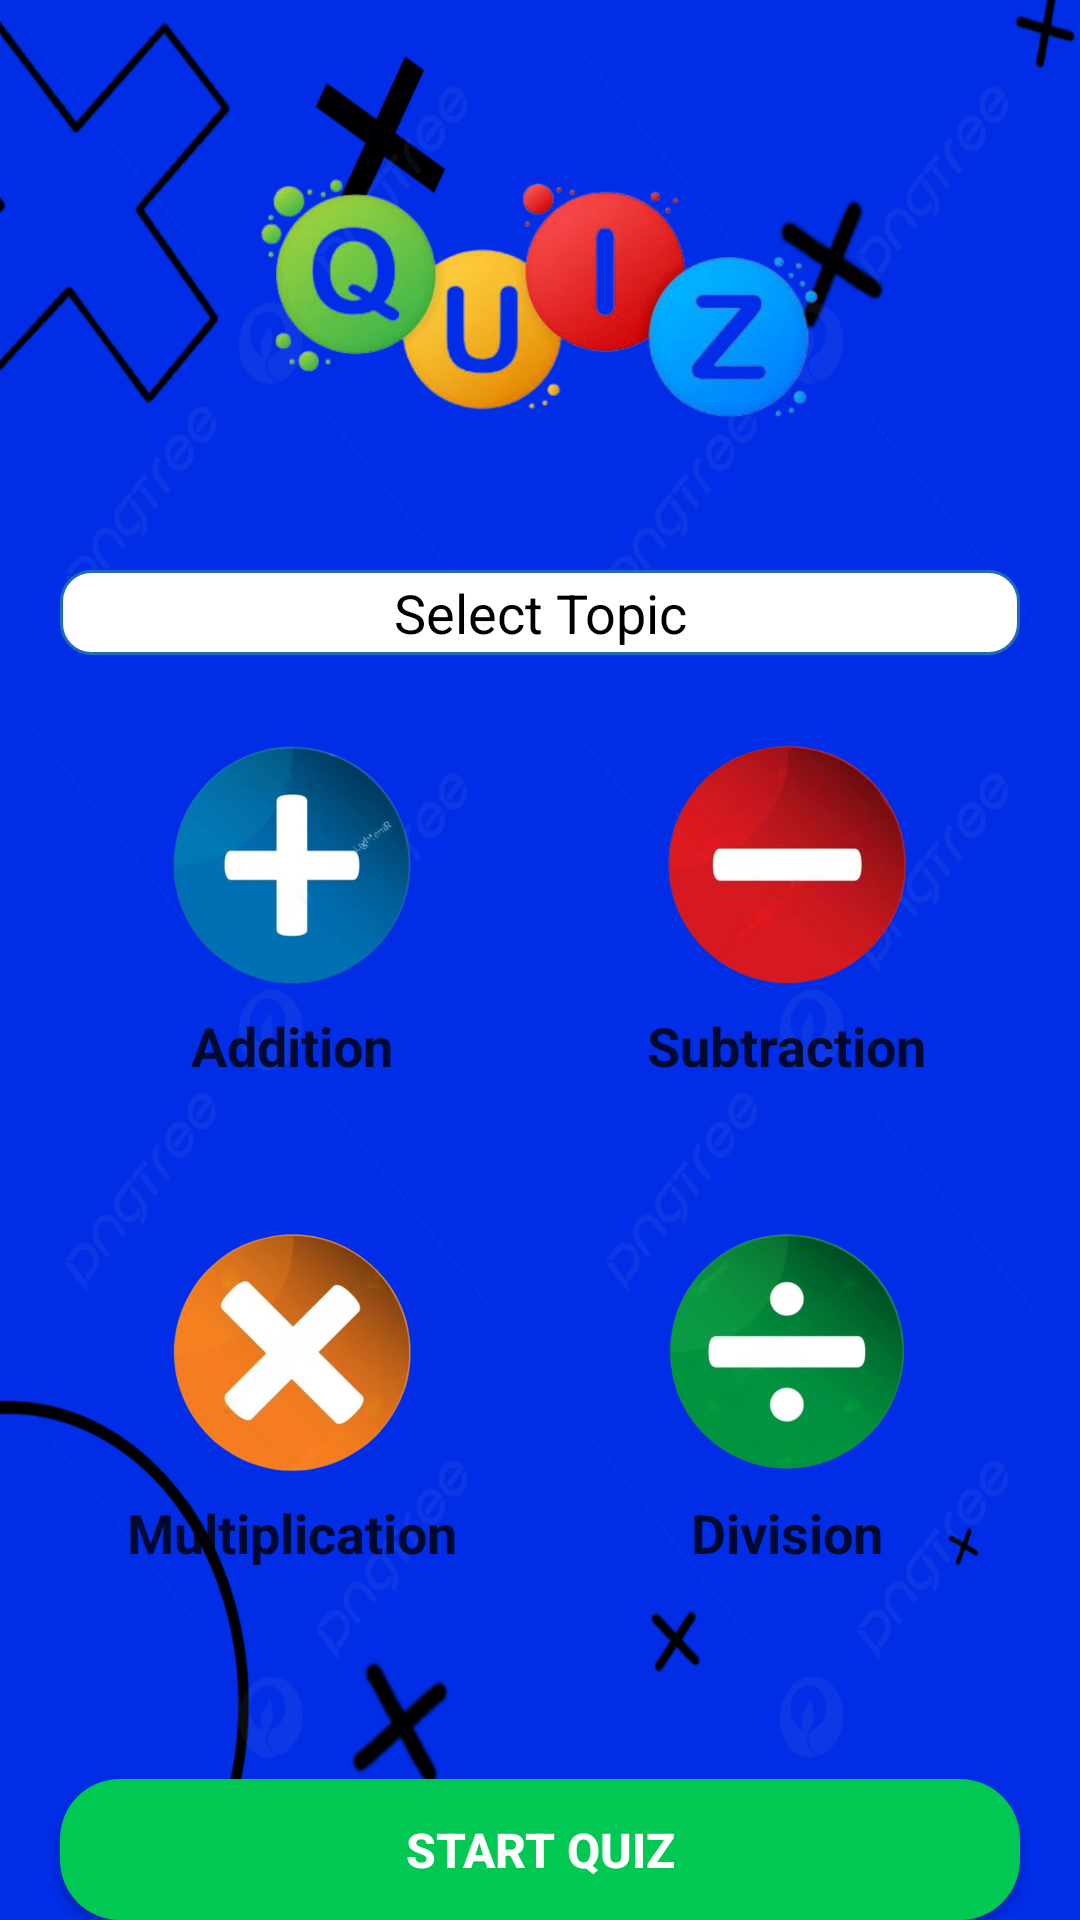

Produce the Android XML layout that renders to this screen, including the resource entries it uses.
<!-- AndroidManifest.xml: application theme Theme.KidsMathApp -->
<!-- res/layout/activity_main.xml -->
<?xml version="1.0" encoding="utf-8"?>
<RelativeLayout xmlns:android="http://schemas.android.com/apk/res/android"
    xmlns:app="http://schemas.android.com/apk/res-auto"
    xmlns:tools="http://schemas.android.com/tools"
    android:layout_width="match_parent"
    android:layout_height="match_parent"
    android:orientation="vertical"
    android:background="@drawable/background_image1"
    tools:context=".MainActivity">

    <ImageView
        android:id="@+id/quizIcon"
        android:layout_width="wrap_content"
        android:layout_height="wrap_content"
        android:layout_marginTop="50dp"
        android:adjustViewBounds="true"
        android:layout_marginStart="80dp"
        android:layout_marginEnd="80dp"
        android:src="@drawable/quiz_app_image" />

    <TextView
        android:id="@+id/chooseTopic"
        android:layout_width="match_parent"
        android:layout_height="wrap_content"
        android:layout_marginTop="40dp"
        android:layout_below="@id/quizIcon"
        android:layout_marginStart="20dp"
        android:layout_marginEnd="20dp"
        android:layout_marginHorizontal="15dp"
        android:paddingHorizontal="15dp"
        android:paddingVertical="2dp"
        android:gravity="center"
        android:background="@drawable/round_back_white_stroke2_10"
        android:text="Select Topic"
        android:textSize="18sp"
        android:textColor="@color/black"/>

    <LinearLayout
        android:id="@+id/layout1"
        android:layout_width="match_parent"
        android:layout_height="wrap_content"
        android:orientation="horizontal"
        android:layout_below="@id/chooseTopic"
        android:layout_marginTop="10dp"
        android:layout_marginStart="20dp"
        android:layout_marginEnd="20dp"
        android:weightSum="2">

        <LinearLayout
            android:id="@+id/additionLayout"
            android:layout_width="0dp"
            android:layout_height="wrap_content"
            android:layout_weight="1"
            android:gravity="center"
            android:padding="20dp"
            android:layout_marginEnd="5dp"
            android:background="@drawable/round_back_white_10"
            android:orientation="vertical">

            <ImageView
                android:layout_width="80dp"
                android:layout_height="80dp"
                android:layout_gravity="center"
                android:src="@drawable/addition_icon"/>

            <TextView
                android:layout_width="wrap_content"
                android:layout_height="wrap_content"
                android:layout_marginTop="8dp"
                android:text="Addition"
                android:textColor="#CC000000"
                android:textSize="18sp"
                android:textStyle="bold"/>

        </LinearLayout>

        <LinearLayout
            android:id="@+id/subtractionLayout"
            android:layout_width="0dp"
            android:layout_height="wrap_content"
            android:layout_weight="1"
            android:gravity="center"
            android:padding="20dp"
            android:layout_marginStart="5dp"
            android:background="@drawable/round_back_white_10"
            android:orientation="vertical">

            <ImageView
                android:layout_width="80dp"
                android:layout_height="80dp"
                android:layout_gravity="center"
                android:src="@drawable/subtraction_icon"/>

            <TextView
                android:layout_width="wrap_content"
                android:layout_height="wrap_content"
                android:layout_marginTop="8dp"
                android:text="Subtraction"
                android:textColor="#CC000000"
                android:textSize="18sp"
                android:textStyle="bold"/>

        </LinearLayout>

    </LinearLayout>

    <LinearLayout
        android:id="@+id/layout2"
        android:layout_width="match_parent"
        android:layout_height="wrap_content"
        android:orientation="horizontal"
        android:layout_below="@id/layout1"
        android:layout_marginTop="10dp"
        android:layout_marginStart="20dp"
        android:layout_marginEnd="20dp"
        android:weightSum="2">

        <LinearLayout
            android:id="@+id/multiplicationLayout"
            android:layout_width="0dp"
            android:layout_height="wrap_content"
            android:layout_weight="1"
            android:gravity="center"
            android:padding="20dp"
            android:layout_marginEnd="5dp"
            android:background="@drawable/round_back_white_10"
            android:orientation="vertical">

            <ImageView
                android:layout_width="80dp"
                android:layout_height="80dp"
                android:layout_gravity="center"
                android:src="@drawable/multiplication_icon"/>

            <TextView
                android:layout_width="wrap_content"
                android:layout_height="wrap_content"
                android:layout_marginTop="8dp"
                android:text="Multiplication"
                android:textColor="#CC000000"
                android:textSize="18sp"
                android:textStyle="bold"/>

        </LinearLayout>

        <LinearLayout
            android:id="@+id/divisionLayout"
            android:layout_width="0dp"
            android:layout_height="wrap_content"
            android:layout_weight="1"
            android:gravity="center"
            android:padding="20dp"
            android:layout_marginStart="5dp"
            android:background="@drawable/round_back_white_10"
            android:orientation="vertical">

            <ImageView
                android:layout_width="80dp"
                android:layout_height="80dp"
                android:layout_gravity="center"
                android:src="@drawable/division_icon"/>

            <TextView
                android:layout_width="wrap_content"
                android:layout_height="wrap_content"
                android:layout_marginTop="8dp"
                android:text="Division"
                android:textColor="#CC000000"
                android:textSize="18sp"
                android:textStyle="bold"/>

        </LinearLayout>

    </LinearLayout>

    <androidx.appcompat.widget.AppCompatButton
        android:id="@+id/startQuizBtn"
        android:layout_width="match_parent"
        android:layout_height="wrap_content"
        android:text="Start Quiz"
        android:layout_below="@id/layout2"
        android:layout_marginTop="50dp"
        android:layout_marginStart="20dp"
        android:layout_marginEnd="20dp"
        android:textColor="#FFFFFF"
        android:textStyle="bold"
        android:textSize="16sp"
        android:background="@drawable/round_back_green20"/>
</RelativeLayout>
<!-- resources referenced by this layout -->
<resources>
  <color name="black">#FF000000</color>
  <!-- drawable addition_icon: png bitmap (drawable, 167910 bytes) -->
  <!-- drawable background_image1: jpg bitmap (drawable, 122522 bytes) -->
  <!-- drawable division_icon: png bitmap (drawable, 174173 bytes) -->
  <!-- drawable multiplication_icon: png bitmap (drawable, 211232 bytes) -->
  <!-- drawable quiz_app_image: png bitmap (drawable, 108378 bytes) -->
  <!-- drawable round_back_green20 (drawable) -->
  <?xml version="1.0" encoding="utf-8"?>
  <shape xmlns:android="http://schemas.android.com/apk/res/android"
  
      android:shape="rectangle">
  
      <solid android:color="#00C853"/>
      <corners android:radius="20dp"/>
  
  </shape>
  <!-- drawable round_back_white_stroke2_10 (drawable) -->
  <?xml version="1.0" encoding="utf-8"?>
  <shape xmlns:android="http://schemas.android.com/apk/res/android"
      android:shape="rectangle">
  
      <solid android:color="#FFFFFF"/>
  
      <corners android:radius="10dp"/>
  
      <stroke android:color="#1F6BB8" android:width="1dp"/>
  
  </shape>
  <!-- drawable subtraction_icon: png bitmap (drawable, 168407 bytes) -->
  <style name="Theme.KidsMathApp" parent="Base.Theme.KidsMathApp" />
  <style name="Base.Theme.KidsMathApp" parent="Theme.Material3.DayNight.NoActionBar">
          
          
          
          <item name="colorPrimaryVariant">@color/black</item>
          <item name="android:statusBarColor" tools:targetApi="1">?attr/colorPrimaryVariant</item>
      </style>
</resources>
